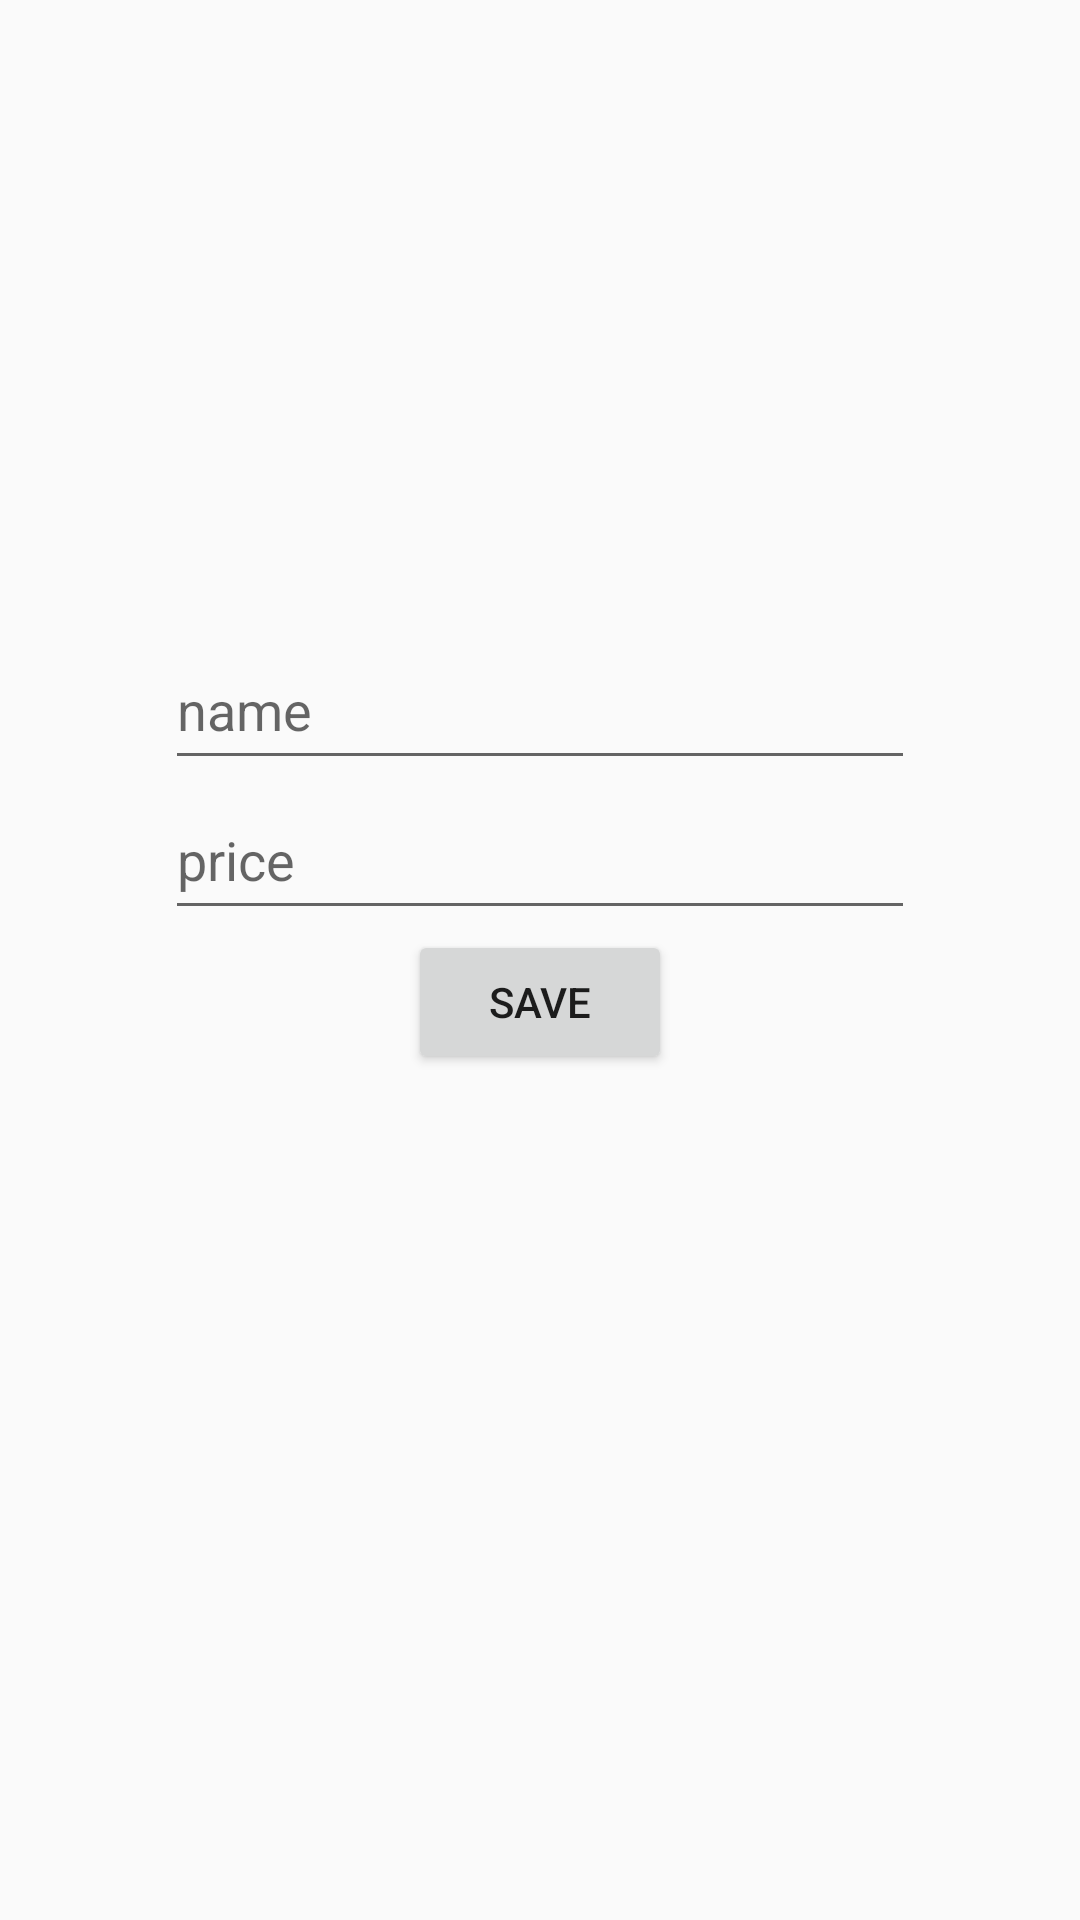

Produce the Android XML layout that renders to this screen, including the resource entries it uses.
<!-- AndroidManifest.xml: application theme AppTheme -->
<!-- res/layout/activity_menu.xml -->
<?xml version="1.0" encoding="utf-8"?>
<ScrollView
        xmlns:android="http://schemas.android.com/apk/res/android"
        xmlns:tools="http://schemas.android.com/tools"
        xmlns:app="http://schemas.android.com/apk/res-auto"
        android:layout_width="match_parent"
        android:layout_height="match_parent"
        tools:context=".Admin.Activity.MenuActivity">

    <LinearLayout
            android:layout_width="match_parent"
            android:orientation="vertical"
            android:layout_height="wrap_content">

    <RelativeLayout
            android:layout_marginTop="10dp"
            android:layout_width="300dp"
            android:layout_gravity="center"
            android:background="@drawable/border_image"
            android:layout_height="200dp">

        <ImageView
                android:layout_width="100dp"
                android:src="@drawable/ic_add_image"
                android:layout_centerInParent="true"
                android:layout_height="100dp"/>

        <ImageView
                android:id="@+id/img_product"
                android:background="#10ffffff"
                android:scaleType="centerCrop"
                android:layout_width="match_parent"
                android:layout_height="200dp"/>

    </RelativeLayout>

    <EditText
            android:id="@+id/editText"
            android:layout_width="250dp"
            android:layout_height="50dp"
            android:layout_gravity="center"
            android:inputType="textPersonName"
            android:hint="name" />

    <EditText
            android:id="@+id/editText1"
            android:layout_width="250dp"
            android:layout_height="50dp"
            android:layout_gravity="center"
            android:inputType="number"
            android:hint="price" />

    <Button
            android:id="@+id/savedata"
            android:layout_width="wrap_content"
            android:text="SAVE"
            android:layout_gravity="center"
            android:layout_height="wrap_content"/>


    <ProgressBar
            android:id="@+id/progressbar"
            android:visibility="gone"
            android:layout_gravity="center"
            android:layout_margin="20dp"
            android:layout_width="30dp"
            android:layout_height="30dp"/>


    <androidx.recyclerview.widget.RecyclerView
            android:layout_margin="10dp"
            android:id="@+id/recyclerview"
            android:layout_width="match_parent"
            android:layout_marginTop="10dp"
            android:layout_height="wrap_content"/>

    </LinearLayout>

</ScrollView>
<!-- resources referenced by this layout -->
<resources>
  <style name="AppTheme" parent="Theme.AppCompat.Light.NoActionBar">
          
          <item name="colorPrimary">@color/colorPrimary</item>
          <item name="colorPrimaryDark">@color/colorPrimaryDark</item>
          <item name="colorAccent">@color/colorAccent</item>
  
          <item name="android:windowActivityTransitions">true</item>
  
          
      </style>
  <color name="colorPrimary">#0575E6</color>
  <color name="colorPrimaryDark">#0575E6</color>
  <color name="colorAccent">#0575E6</color>
</resources>
